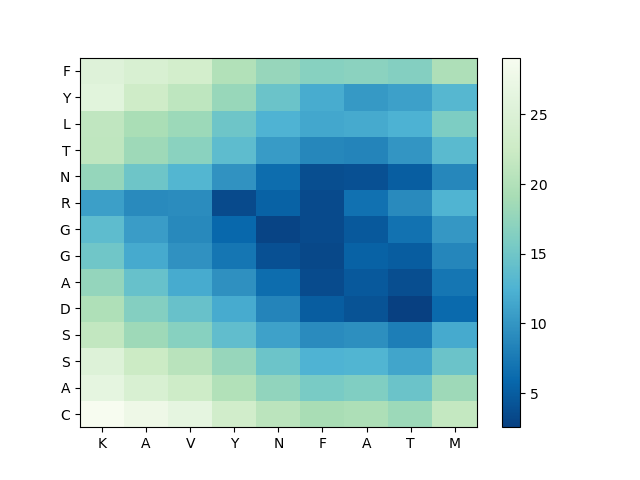

The file beside this chart, header and first rows:
, K, A, V, Y, N, F, A, T, M
C, 29.08, 27.65, 26.39, 23.33, 20.82, 19.19, 19.6, 18.23, 21.72
A, 26.4, 24.34, 22.81, 20.04, 17.4, 15.7, 16.14, 14.64, 18.36
S, 25.35, 22.35, 20.62, 17.85, 14.69, 12.54, 12.79, 11.35, 14.63
S, 21.47, 18.31, 16.65, 13.87, 10.97, 9.169, 9.451, 7.872, 11.77
D, 19.79, 16.52, 14.45, 11.82, 8.52, 5.027, 4.133, 2.551, 6.075
A, 17.59, 14.31, 11.85, 9.517, 6.308, 3.513, 4.649, 3.708, 7.133
G, 15.03, 11.77, 9.634, 7.176, 3.97, 3.228, 5.41, 4.985, 8.599
G, 13.71, 10.58, 8.962, 5.937, 2.875, 3.424, 4.676, 6.866, 10.21
R, 10.78, 9.074, 9.222, 3.455, 5.392, 3.472, 6.765, 8.994, 12.64
N, 17.75, 14.8, 12.85, 9.786, 6.351, 3.756, 3.939, 5.084, 8.683
T, 21.27, 18.35, 16.86, 13.64, 10.49, 8.746, 8.531, 9.966, 13.38
L, 21.31, 19.29, 18.26, 14.86, 12.54, 11.57, 11.72, 12.46, 15.98
Y, 25.92, 22.9, 21.16, 17.95, 14.58, 11.94, 10.27, 10.92, 13.11
F, 25.45, 24.41, 23.56, 20.04, 17.82, 16.67, 16.97, 16.49, 19.67
